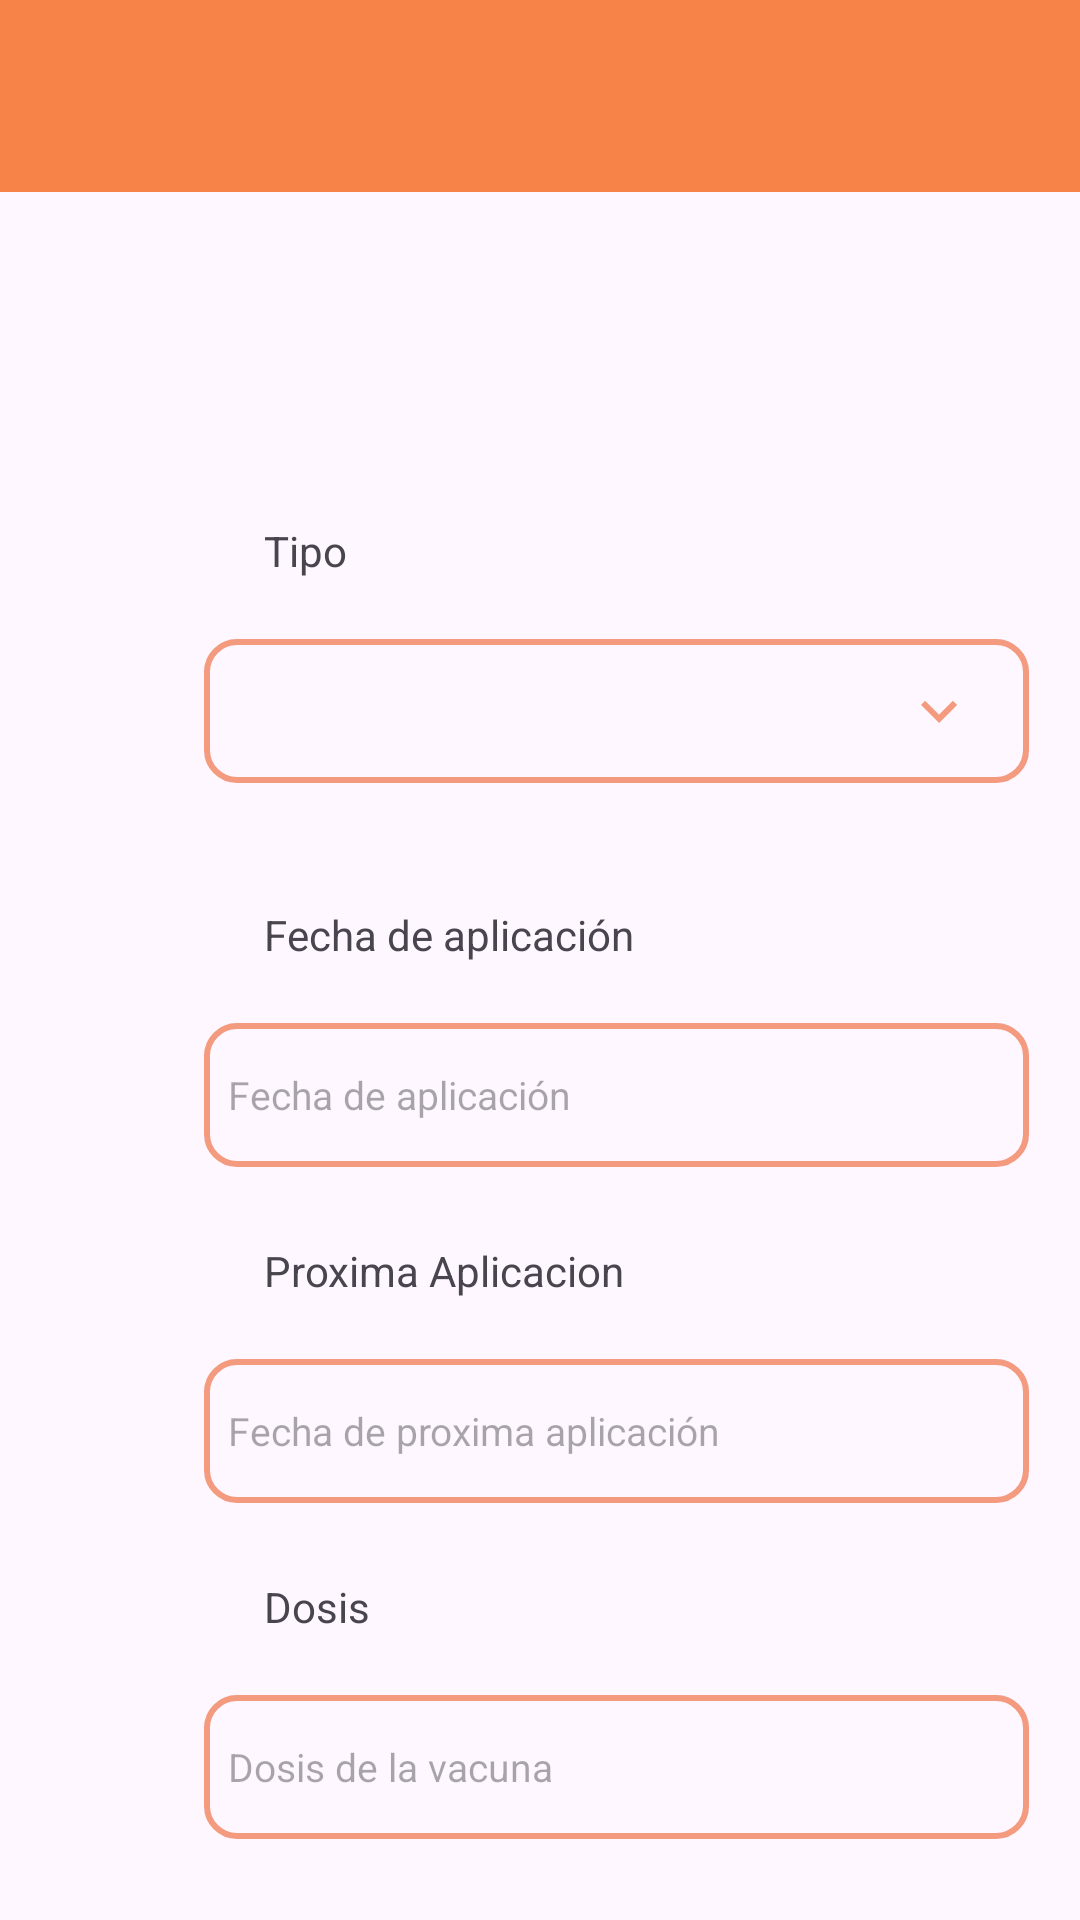

This screen was rendered from an Android layout file. Write that file and the resources it references.
<!-- AndroidManifest.xml: application theme Theme.PetTrack -->
<!-- res/layout/desparacitacion.xml -->
<?xml version="1.0" encoding="utf-8"?>
<androidx.constraintlayout.widget.ConstraintLayout xmlns:android="http://schemas.android.com/apk/res/android"
    xmlns:app="http://schemas.android.com/apk/res-auto"
    xmlns:tools="http://schemas.android.com/tools"
    android:layout_width="match_parent"
    android:layout_height="match_parent">

    <androidx.appcompat.widget.Toolbar
        android:id="@+id/toolbarDes"
        android:layout_width="match_parent"
        android:layout_height="?attr/actionBarSize"
        android:background="#F88349"
        app:layout_constraintEnd_toEndOf="parent"
        app:layout_constraintStart_toStartOf="parent"
        app:layout_constraintTop_toTopOf="parent"
        app:popupTheme="@style/Theme.PetTrack.PopupOverlay" />

    <TextView
        android:id="@+id/txtTipoDes"
        android:layout_width="wrap_content"
        android:layout_height="wrap_content"
        android:layout_marginStart="88dp"
        android:layout_marginTop="174dp"
        android:text="@string/tipo"
        app:layout_constraintStart_toStartOf="parent"
        app:layout_constraintTop_toTopOf="parent" />

    <Spinner
        android:id="@+id/spinnerTipoDes"
        android:layout_width="275dp"
        android:layout_height="48dp"
        android:layout_marginStart="68dp"
        android:layout_marginTop="20dp"
        android:hint="@string/tipo"
        android:textSize="13sp"
        android:background="@drawable/spinner_background"
        app:layout_constraintStart_toStartOf="parent"
        app:layout_constraintTop_toBottomOf="@+id/txtTipoDes" />

    <TextView
        android:id="@+id/txtFAplicacionDes"
        android:layout_width="wrap_content"
        android:layout_height="wrap_content"
        android:layout_marginStart="88dp"
        android:layout_marginTop="109dp"
        android:text="Fecha de aplicación"
        app:layout_constraintStart_toStartOf="parent"
        app:layout_constraintTop_toBottomOf="@+id/txtTipoDes" />

    <EditText
        android:id="@+id/addFAplicacionDes"
        android:layout_width="275dp"
        android:layout_height="48dp"
        android:layout_marginStart="68dp"
        android:layout_marginTop="20dp"
        android:background="@drawable/edittext_background"
        android:ems="10"
        android:hint="Fecha de aplicación"
        android:inputType="date"
        android:textSize="13sp"
        app:layout_constraintStart_toStartOf="parent"
        app:layout_constraintTop_toBottomOf="@+id/txtFAplicacionDes" />

    <TextView
        android:id="@+id/txtPrxAplicacionDes"
        android:layout_width="wrap_content"
        android:layout_height="wrap_content"
        android:layout_marginStart="88dp"
        android:layout_marginTop="25dp"
        android:text="Proxima Aplicacion"
        app:layout_constraintStart_toStartOf="parent"
        app:layout_constraintTop_toBottomOf="@+id/addFAplicacionDes" />

    <EditText
        android:id="@+id/addPrxAplicacionDes"
        android:layout_width="275dp"
        android:layout_height="48dp"
        android:layout_marginStart="68dp"
        android:layout_marginTop="20dp"
        android:background="@drawable/edittext_background"
        android:ems="10"
        android:hint="Fecha de proxima aplicación"
        android:inputType="date"
        android:textSize="13sp"
        app:layout_constraintStart_toStartOf="parent"
        app:layout_constraintTop_toBottomOf="@+id/txtPrxAplicacionDes" />

    <TextView
        android:id="@+id/txtDosis"
        android:layout_width="wrap_content"
        android:layout_height="wrap_content"
        android:layout_marginStart="88dp"
        android:layout_marginTop="25dp"
        android:text="Dosis"
        app:layout_constraintStart_toStartOf="parent"
        app:layout_constraintTop_toBottomOf="@+id/addPrxAplicacionDes" />

    <EditText
        android:id="@+id/addDosis"
        android:layout_width="275dp"
        android:layout_height="48dp"
        android:layout_marginStart="68dp"
        android:layout_marginTop="20dp"
        android:background="@drawable/edittext_background"
        android:ems="10"
        android:hint="Dosis de la vacuna"
        android:inputType="numberDecimal"
        android:textSize="13sp"
        app:layout_constraintStart_toStartOf="parent"
        app:layout_constraintTop_toBottomOf="@+id/txtDosis" />

    <TextView
        android:id="@+id/txtPesoDes"
        android:layout_width="wrap_content"
        android:layout_height="wrap_content"
        android:layout_marginStart="88dp"
        android:layout_marginTop="25dp"
        android:text="Peso"
        app:layout_constraintStart_toStartOf="parent"
        app:layout_constraintTop_toBottomOf="@+id/addDosis" />

    <EditText
        android:id="@+id/addPesoDes"
        android:layout_width="275dp"
        android:layout_height="48dp"
        android:layout_marginStart="68dp"
        android:layout_marginTop="20dp"
        android:background="@drawable/edittext_background"
        android:ems="10"
        android:hint="Peso de la mascota"
        android:inputType="numberDecimal"
        android:textSize="13sp"
        app:layout_constraintStart_toStartOf="parent"
        app:layout_constraintTop_toBottomOf="@+id/txtPesoDes" />

    <Button
        android:id="@+id/btnGuardarDes"
        android:layout_width="wrap_content"
        android:layout_height="wrap_content"
        android:layout_marginStart="152dp"
        android:layout_marginTop="52dp"
        android:backgroundTint="#F88349"
        android:text="Guardar"
        android:textSize="16sp"
        app:layout_constraintStart_toStartOf="parent"
        app:layout_constraintTop_toBottomOf="@+id/addPesoDes" />


</androidx.constraintlayout.widget.ConstraintLayout>
<!-- resources referenced by this layout -->
<resources>
  <!-- drawable edittext_background (drawable) -->
  <?xml version="1.0" encoding="utf-8"?>
  <shape xmlns:android="http://schemas.android.com/apk/res/android"
      android:shape="rectangle">
  
      <solid android:color="@android:color/transparent" />
  
      <stroke
          android:width="2dp"
          android:color="#F49A7E" />
      <corners android:radius="10dp" />
      <padding
          android:left="8dp"
          android:top="8dp"
          android:right="8dp"
          android:bottom="8dp" />
  </shape>
  <!-- drawable spinner_background (drawable) -->
  <?xml version="1.0" encoding="utf-8"?>
  <layer-list xmlns:android="http://schemas.android.com/apk/res/android">
      
      <item>
          <shape android:shape="rectangle">
              <solid android:color="@android:color/transparent" />
              <stroke
                  android:width="2dp"
                  android:color="#F49A7E" />
              <corners android:radius="10dp" />
              <padding
                  android:left="8dp"
                  android:top="8dp"
                  android:right="8dp"
                  android:bottom="8dp" />
          </shape>
      </item>
  
      
      <item
          android:drawable="@drawable/ic_arrow_down"
          android:gravity="end|center_vertical"
          android:right="10dp" />
  </layer-list>
  <string name="tipo">Tipo</string>
  <style name="Theme.PetTrack.PopupOverlay" parent="ThemeOverlay.AppCompat.Light" />
  <style name="Theme.PetTrack" parent="Base.Theme.PetTrack" />
  <!-- drawable ic_arrow_down (drawable) -->
  <?xml version="1.0" encoding="utf-8"?>
  <vector xmlns:android="http://schemas.android.com/apk/res/android"
      android:width="24dp"
      android:height="24dp"
      android:viewportWidth="24"
      android:viewportHeight="24">
      <path
          android:fillColor="#F49A7E"
          android:pathData="M7.41,8.59L12,13.17l4.59,-4.58L18,10l-6,6 -6,-6 1.41,-1.41z"/>
  </vector>
  <style name="Base.Theme.PetTrack" parent="Theme.Material3.DayNight.NoActionBar">
          
          
      </style>
</resources>
